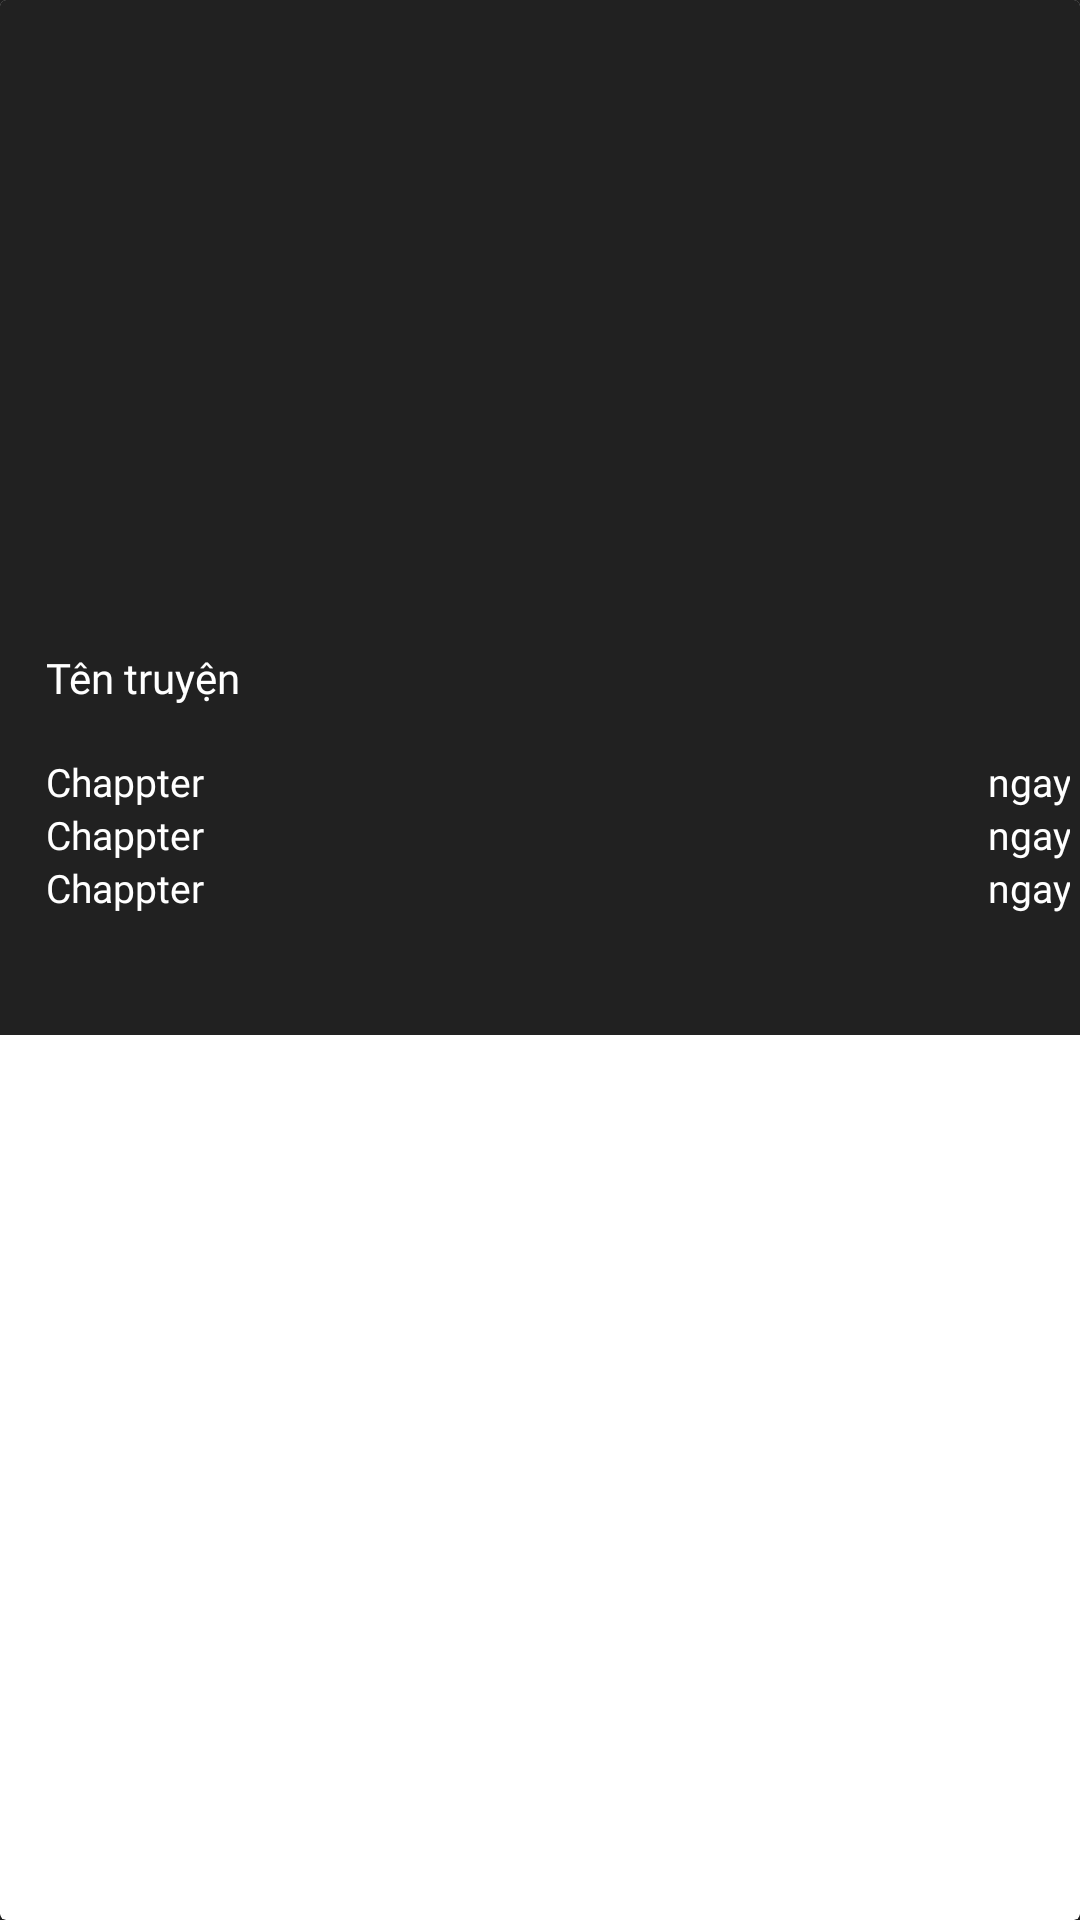

Write the Android layout XML for this screen, with the resource values it uses.
<!-- AndroidManifest.xml: application theme Theme.BTL1 -->
<!-- res/layout/itemtruyen.xml -->
<?xml version="1.0" encoding="utf-8"?>
<androidx.cardview.widget.CardView
    xmlns:android="http://schemas.android.com/apk/res/android"
    android:layout_width="wrap_content"
    android:layout_height="wrap_content"

    android:orientation="vertical"
    android:background="@color/gray">

    <LinearLayout
        android:layout_width="match_parent"
        android:layout_height="345dp"
        android:background="@color/gray"
        android:orientation="vertical"
        android:padding="10px">

        <ImageView
            android:id="@+id/img_truyen"
            android:layout_width="190dp"
            android:layout_height="208dp" />

        <TextView
            android:id="@+id/tentruyen"
            android:layout_width="wrap_content"
            android:layout_height="wrap_content"
            android:layout_marginTop="5dp"
            android:fontFamily="@font/robotomedium"
            android:lines="2"
            android:paddingLeft="12dp"
            android:text="Tên truyện"
            android:textColor="@color/white"

            />

        <LinearLayout
            android:layout_width="match_parent"
            android:layout_height="wrap_content"
            android:orientation="horizontal"
            android:paddingLeft="12dp">

            <TextView
                android:id="@+id/chappter"
                android:layout_width="wrap_content"
                android:layout_height="wrap_content"
                android:fontFamily="@font/oswaldregular"
                android:gravity="start"
                android:text="Chappter"
                android:textColor="@color/white"
                android:textSize="13dp" />

            <TextView
                android:id="@+id/ngay"
                android:layout_width="0dp"
                android:layout_height="wrap_content"
                android:layout_weight="1"
                android:fontFamily="@font/oswaldregular"
                android:gravity="end"
                android:text="ngay"
                android:textColor="@color/white"
                android:textSize="13dp" />

        </LinearLayout>

        <LinearLayout
            android:layout_width="match_parent"
            android:layout_height="wrap_content"
            android:orientation="horizontal"
            android:paddingLeft="12dp">

            <TextView
                android:id="@+id/chappter1"
                android:layout_width="wrap_content"
                android:layout_height="wrap_content"
                android:fontFamily="@font/oswaldregular"
                android:gravity="start"
                android:text="Chappter"
                android:textColor="@color/white"
                android:textSize="13dp" />

            <TextView
                android:id="@+id/ngay1"
                android:layout_width="0dp"
                android:layout_height="wrap_content"
                android:layout_weight="1"
                android:fontFamily="@font/oswaldregular"
                android:gravity="end"
                android:text="ngay"
                android:textColor="@color/white"
                android:textSize="13dp" />

        </LinearLayout>

        <LinearLayout
            android:layout_width="match_parent"
            android:layout_height="wrap_content"
            android:orientation="horizontal"
            android:paddingLeft="12dp">

            <TextView
                android:id="@+id/chappter2"
                android:layout_width="wrap_content"
                android:layout_height="wrap_content"
                android:fontFamily="@font/oswaldregular"
                android:gravity="start"
                android:text="Chappter"
                android:textColor="@color/white"
                android:textSize="13dp" />

            <TextView
                android:id="@+id/ngay2"
                android:layout_width="168dp"
                android:layout_height="match_parent"
                android:layout_weight="1"
                android:fontFamily="@font/oswaldregular"
                android:gravity="end"
                android:text="ngay"
                android:textColor="@color/white"
                android:textSize="13dp" />

        </LinearLayout>

    </LinearLayout>
</androidx.cardview.widget.CardView>
<!-- resources referenced by this layout -->
<resources>
  <color name="gray">#212121</color>
  <color name="white">#FFFFFFFF</color>
  <style name="Theme.BTL1" parent="Base.Theme.BTL1" />
  <style name="Base.Theme.BTL1" parent="Theme.Material3.DayNight.NoActionBar">
          
          <item name="android:colorBackground">@color/gray</item>
          <item name="background">@drawable/bg_header_home</item>
      </style>
  <!-- drawable bg_header_home: png bitmap (drawable, 228716 bytes) -->
</resources>
